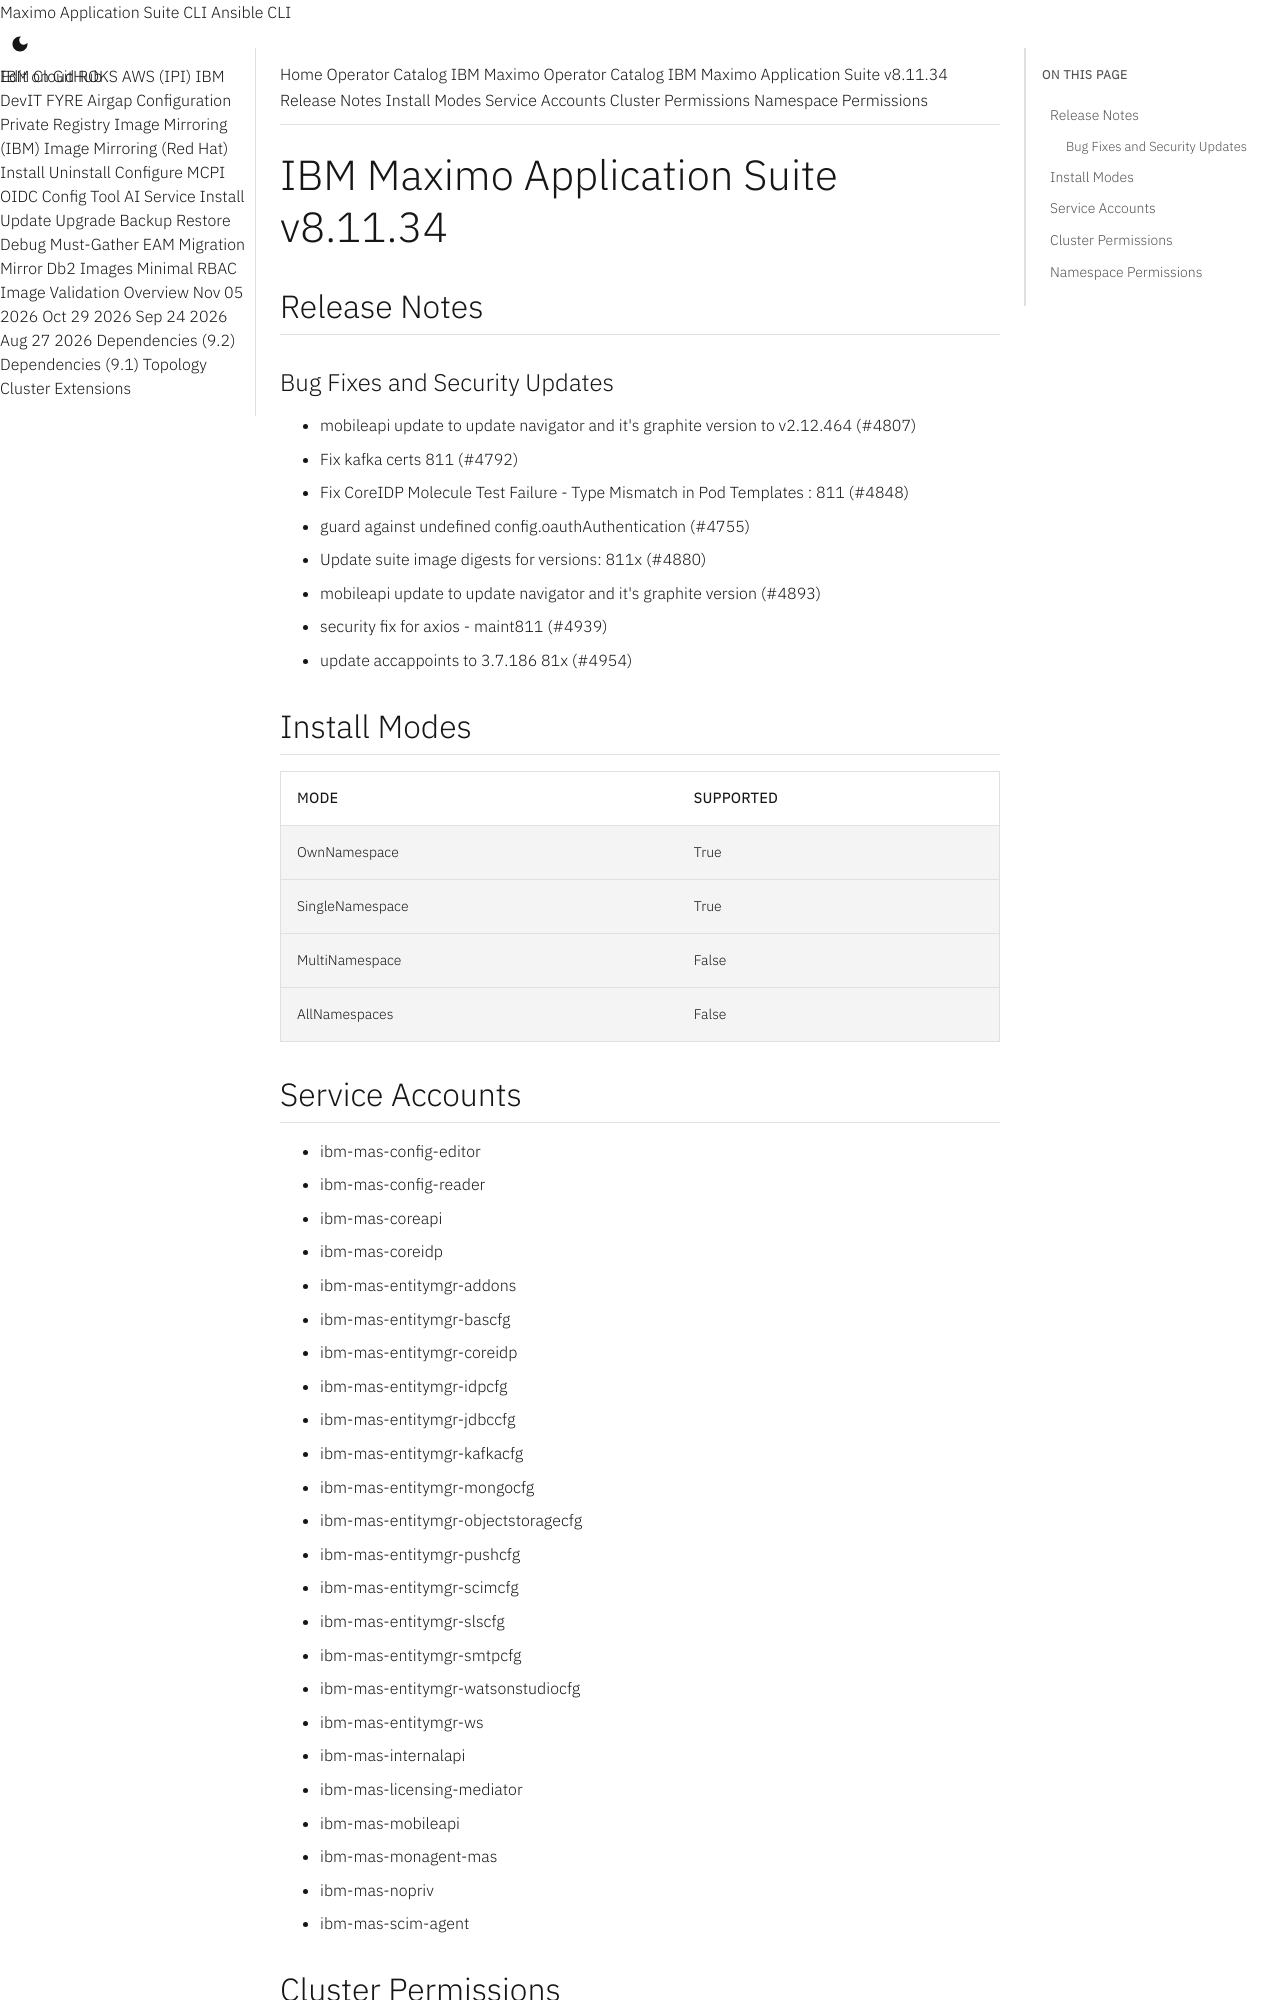

repository: ibm-mas/cli · page: catalogs/packages/ibm-mas/8.11.34/index.html · generator: mkdocs

extra_breadcrumb_title_1: Operator Catalog
extra_breadcrumb_title_2: IBM Maximo Operator Catalog
extra_breadcrumb_url_2: ../../../
nav_title: Operator Catalog

IBM Maximo Application Suite v8.11.34
================================================================================

Release Notes
--------------------------------------------------------------------------------
### Bug Fixes and Security Updates
- mobileapi update to update navigator and it's graphite version to v2.12.464 (#4807)
- Fix kafka certs 811 (#4792)
- Fix CoreIDP Molecule Test Failure - Type Mismatch in Pod Templates : 811 (#4848)
- guard against undefined config.oauthAuthentication (#4755)
- Update suite image digests for versions: 811x (#4880)
- mobileapi update to update navigator and it's graphite version (#4893)
- security fix for axios - maint811 (#4939)
- update accappoints to 3.7.186 81x (#4954)

Install Modes
--------------------------------------------------------------------------------
| Mode                 | Supported |
| :------------------- | :-------- |
| OwnNamespace         | True      |
| SingleNamespace      | True      |
| MultiNamespace       | False     |
| AllNamespaces        | False     |

Service Accounts
--------------------------------------------------------------------------------
- ibm-mas-config-editor
- ibm-mas-config-reader
- ibm-mas-coreapi
- ibm-mas-coreidp
- ibm-mas-entitymgr-addons
- ibm-mas-entitymgr-bascfg
- ibm-mas-entitymgr-coreidp
- ibm-mas-entitymgr-idpcfg
- ibm-mas-entitymgr-jdbccfg
- ibm-mas-entitymgr-kafkacfg
- ibm-mas-entitymgr-mongocfg
- ibm-mas-entitymgr-objectstoragecfg
- ibm-mas-entitymgr-pushcfg
- ibm-mas-entitymgr-scimcfg
- ibm-mas-entitymgr-slscfg
- ibm-mas-entitymgr-smtpcfg
- ibm-mas-entitymgr-watsonstudiocfg
- ibm-mas-entitymgr-ws
- ibm-mas-internalapi
- ibm-mas-licensing-mediator
- ibm-mas-mobileapi
- ibm-mas-monagent-mas
- ibm-mas-nopriv
- ibm-mas-scim-agent
